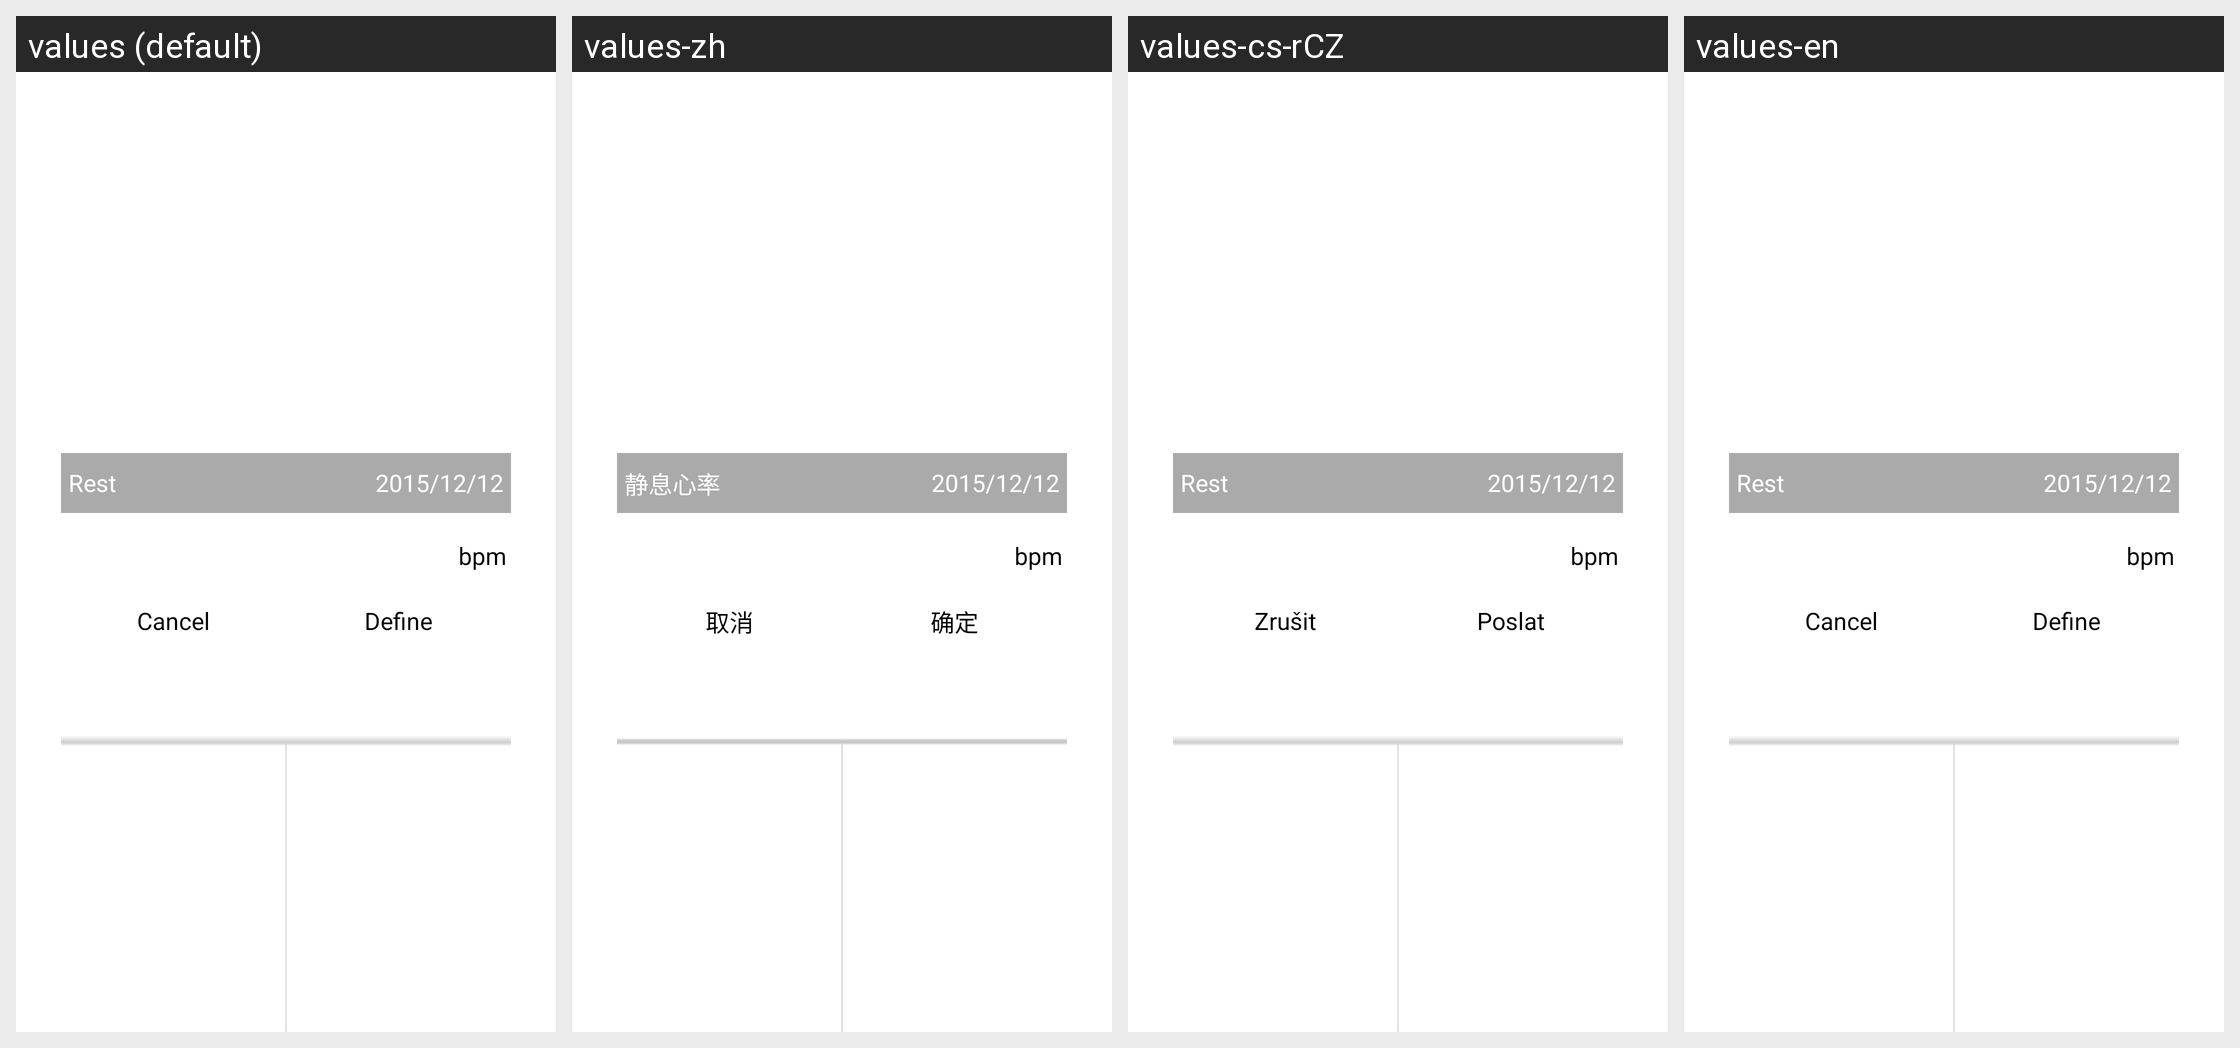

For this localized Android screen grid, give each drawn string resource with its value in every locale shown.
Android screen res/layout/dialog_heart_details_add.xml rendered under 4 locales, left to right: values (default), values-zh, values-cs-rCZ, values-en. Device: Nexus 5 (rendered at 1080×1920; each locale shown at half size, 540×960, under a caption strip naming it); theme android:Theme.Light.NoTitleBar.
Strings drawn on this screen, with the default value and each locale's value (text and hints the layout hard-codes, and strings that could not be matched under every locale, appear in the picture but are not listed):

quite_rate
  values: Rest
  values-zh: 静息心率
  values-cs-rCZ: Rest  [not translated; the default value is used]
  values-en: Rest  [not translated; the default value is used]

cancel
  values: Cancel
  values-zh: 取消
  values-cs-rCZ: Zrušit
  values-en: Cancel  [not translated; the default value is used]

submit
  values: Define
  values-zh: 确定
  values-cs-rCZ: Poslat
  values-en: Define  [not translated; the default value is used]
